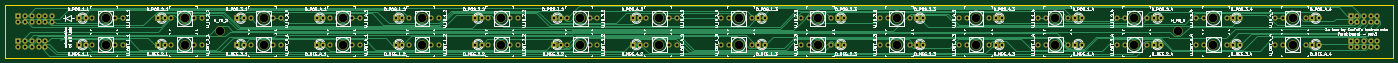
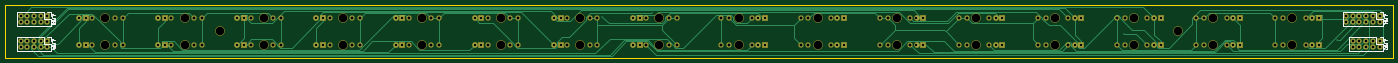
Circuit board: 11 layer files. Board 526.0 x 20.0 mm.
- bottom_copper: 1u_complex_bus_frontboard-B.Cu.gbr (37440 bytes)
- bottom_mask: 1u_complex_bus_frontboard-B.Mask.gbr (9379 bytes)
- paste: 1u_complex_bus_frontboard-B.Paste.gbr (4000 bytes)
- bottom_silk: 1u_complex_bus_frontboard-B.SilkS.gbr (6111 bytes)
- outline: 1u_complex_bus_frontboard-Edge.Cuts.gbr (629 bytes)
- top_copper: 1u_complex_bus_frontboard-F.Cu.gbr (40005 bytes)
- top_mask: 1u_complex_bus_frontboard-F.Mask.gbr (9379 bytes)
- paste: 1u_complex_bus_frontboard-F.Paste.gbr (4000 bytes)
- top_silk: 1u_complex_bus_frontboard-F.SilkS.gbr (155595 bytes)
- drill: 1u_complex_bus_frontboard-NPTH.drl (598 bytes)
- drill: 1u_complex_bus_frontboard-PTH.drl (3464 bytes)

=== bottom_copper: 1u_complex_bus_frontboard-B.Cu.gbr (37440 bytes, source omitted) ===
=== bottom_mask: 1u_complex_bus_frontboard-B.Mask.gbr (9379 bytes, source omitted) ===
=== paste: 1u_complex_bus_frontboard-B.Paste.gbr ===
G04 #@! TF.GenerationSoftware,KiCad,Pcbnew,(5.0.0)*
G04 #@! TF.CreationDate,2019-01-11T14:00:02+01:00*
G04 #@! TF.ProjectId,1u_complex_bus_frontboard,31755F636F6D706C65785F6275735F66,rev?*
G04 #@! TF.SameCoordinates,Original*
G04 #@! TF.FileFunction,Paste,Bot*
G04 #@! TF.FilePolarity,Positive*
%FSLAX46Y46*%
G04 Gerber Fmt 4.6, Leading zero omitted, Abs format (unit mm)*
G04 Created by KiCad (PCBNEW (5.0.0)) date 01/11/19 14:00:02*
%MOMM*%
%LPD*%
G01*
G04 APERTURE LIST*
%ADD10C,1.648460*%
G04 APERTURE END LIST*
D10*
G04 #@! TO.C,U_IN_2_1*
X74499860Y-5000000D03*
X71497580Y-5000000D03*
X63001280Y-5000000D03*
G04 #@! TD*
G04 #@! TO.C,U_IN_2_3*
X301500140Y-5000000D03*
X304502420Y-5000000D03*
X312998720Y-5000000D03*
G04 #@! TD*
G04 #@! TO.C,U_IN_4_2*
X254499860Y-5000000D03*
X251497580Y-5000000D03*
X243001280Y-5000000D03*
G04 #@! TD*
G04 #@! TO.C,U_IN_1_3*
X282998720Y-5000000D03*
X274502420Y-5000000D03*
X271500140Y-5000000D03*
G04 #@! TD*
G04 #@! TO.C,U_OUT_1_1*
X44499860Y-15000000D03*
X41497580Y-15000000D03*
X33001280Y-15000000D03*
G04 #@! TD*
G04 #@! TO.C,U_IN_1_2*
X164499860Y-5000000D03*
X161497580Y-5000000D03*
X153001280Y-5000000D03*
G04 #@! TD*
G04 #@! TO.C,U_IN_2_2*
X183001280Y-5000000D03*
X191497580Y-5000000D03*
X194499860Y-5000000D03*
G04 #@! TD*
G04 #@! TO.C,U_IN_2_4*
X432998720Y-5000000D03*
X424502420Y-5000000D03*
X421500140Y-5000000D03*
G04 #@! TD*
G04 #@! TO.C,U_IN_3_1*
X93001280Y-5000000D03*
X101497580Y-5000000D03*
X104499860Y-5000000D03*
G04 #@! TD*
G04 #@! TO.C,U_IN_3_2*
X213001280Y-5000000D03*
X221497580Y-5000000D03*
X224499860Y-5000000D03*
G04 #@! TD*
G04 #@! TO.C,U_IN_3_3*
X331500140Y-5000000D03*
X334502420Y-5000000D03*
X342998720Y-5000000D03*
G04 #@! TD*
G04 #@! TO.C,U_IN_3_4*
X451500140Y-5000000D03*
X454502420Y-5000000D03*
X462998720Y-5000000D03*
G04 #@! TD*
G04 #@! TO.C,U_IN_4_1*
X123001280Y-5000000D03*
X131497580Y-5000000D03*
X134499860Y-5000000D03*
G04 #@! TD*
G04 #@! TO.C,U_IN_4_3*
X372998720Y-5000000D03*
X364502420Y-5000000D03*
X361500140Y-5000000D03*
G04 #@! TD*
G04 #@! TO.C,U_IN_4_4*
X492998720Y-5000000D03*
X484502420Y-5000000D03*
X481500140Y-5000000D03*
G04 #@! TD*
G04 #@! TO.C,U_OUT_1_3*
X271500140Y-15000000D03*
X274502420Y-15000000D03*
X282998720Y-15000000D03*
G04 #@! TD*
G04 #@! TO.C,U_OUT_1_4*
X402998720Y-15000000D03*
X394502420Y-15000000D03*
X391500140Y-15000000D03*
G04 #@! TD*
G04 #@! TO.C,U_OUT_1_2*
X153001280Y-15000000D03*
X161497580Y-15000000D03*
X164499860Y-15000000D03*
G04 #@! TD*
G04 #@! TO.C,U_OUT_2_2*
X194499860Y-15000000D03*
X191497580Y-15000000D03*
X183001280Y-15000000D03*
G04 #@! TD*
G04 #@! TO.C,U_OUT_2_4*
X432998720Y-15000000D03*
X424502420Y-15000000D03*
X421500140Y-15000000D03*
G04 #@! TD*
G04 #@! TO.C,U_OUT_3_1*
X104499860Y-15000000D03*
X101497580Y-15000000D03*
X93001280Y-15000000D03*
G04 #@! TD*
G04 #@! TO.C,U_OUT_3_2*
X224499860Y-15000000D03*
X221497580Y-15000000D03*
X213001280Y-15000000D03*
G04 #@! TD*
G04 #@! TO.C,U_OUT_3_3*
X342998720Y-15000000D03*
X334502420Y-15000000D03*
X331500140Y-15000000D03*
G04 #@! TD*
G04 #@! TO.C,U_OUT_3_4*
X451500140Y-15000000D03*
X454502420Y-15000000D03*
X462998720Y-15000000D03*
G04 #@! TD*
G04 #@! TO.C,U_OUT_2_3*
X301500140Y-15000000D03*
X304502420Y-15000000D03*
X312998720Y-15000000D03*
G04 #@! TD*
G04 #@! TO.C,U_OUT_4_1*
X123001280Y-15000000D03*
X131497580Y-15000000D03*
X134499860Y-15000000D03*
G04 #@! TD*
G04 #@! TO.C,U_OUT_4_2*
X254499860Y-15000000D03*
X251497580Y-15000000D03*
X243001280Y-15000000D03*
G04 #@! TD*
G04 #@! TO.C,U_OUT_4_3*
X372998720Y-15000000D03*
X364502420Y-15000000D03*
X361500140Y-15000000D03*
G04 #@! TD*
G04 #@! TO.C,U_OUT_2_1*
X63001280Y-15000000D03*
X71497580Y-15000000D03*
X74499860Y-15000000D03*
G04 #@! TD*
G04 #@! TO.C,U_OUT_4_4*
X481500140Y-15000000D03*
X484502420Y-15000000D03*
X492998720Y-15000000D03*
G04 #@! TD*
G04 #@! TO.C,U_IN_1_1*
X44499860Y-5000000D03*
X41497580Y-5000000D03*
X33001280Y-5000000D03*
G04 #@! TD*
G04 #@! TO.C,U_IN_1_4*
X402998720Y-5000000D03*
X394502420Y-5000000D03*
X391500140Y-5000000D03*
G04 #@! TD*
M02*

=== bottom_silk: 1u_complex_bus_frontboard-B.SilkS.gbr ===
G04 #@! TF.GenerationSoftware,KiCad,Pcbnew,(5.0.0)*
G04 #@! TF.CreationDate,2019-01-11T14:00:02+01:00*
G04 #@! TF.ProjectId,1u_complex_bus_frontboard,31755F636F6D706C65785F6275735F66,rev?*
G04 #@! TF.SameCoordinates,Original*
G04 #@! TF.FileFunction,Legend,Bot*
G04 #@! TF.FilePolarity,Positive*
%FSLAX46Y46*%
G04 Gerber Fmt 4.6, Leading zero omitted, Abs format (unit mm)*
G04 Created by KiCad (PCBNEW (5.0.0)) date 01/11/19 14:00:02*
%MOMM*%
%LPD*%
G01*
G04 APERTURE LIST*
%ADD10C,0.120000*%
%ADD11C,0.150000*%
G04 APERTURE END LIST*
D10*
G04 #@! TO.C,J_FB2*
X3670000Y-12170000D02*
X3670000Y-13500000D01*
X5000000Y-12170000D02*
X3670000Y-12170000D01*
X3670000Y-14770000D02*
X3670000Y-17370000D01*
X6270000Y-14770000D02*
X3670000Y-14770000D01*
X6270000Y-12170000D02*
X6270000Y-14770000D01*
X3670000Y-17370000D02*
X16490000Y-17370000D01*
X6270000Y-12170000D02*
X16490000Y-12170000D01*
X16490000Y-12170000D02*
X16490000Y-17370000D01*
G04 #@! TO.C,J_FB3*
X521490000Y-2670000D02*
X521490000Y-7870000D01*
X511270000Y-2670000D02*
X521490000Y-2670000D01*
X508670000Y-7870000D02*
X521490000Y-7870000D01*
X511270000Y-2670000D02*
X511270000Y-5270000D01*
X511270000Y-5270000D02*
X508670000Y-5270000D01*
X508670000Y-5270000D02*
X508670000Y-7870000D01*
X510000000Y-2670000D02*
X508670000Y-2670000D01*
X508670000Y-2670000D02*
X508670000Y-4000000D01*
G04 #@! TO.C,J_FB4*
X521490000Y-12170000D02*
X521490000Y-17370000D01*
X511270000Y-12170000D02*
X521490000Y-12170000D01*
X508670000Y-17370000D02*
X521490000Y-17370000D01*
X511270000Y-12170000D02*
X511270000Y-14770000D01*
X511270000Y-14770000D02*
X508670000Y-14770000D01*
X508670000Y-14770000D02*
X508670000Y-17370000D01*
X510000000Y-12170000D02*
X508670000Y-12170000D01*
X508670000Y-12170000D02*
X508670000Y-13500000D01*
G04 #@! TO.C,J_FB1*
X19030000Y-2670000D02*
X19030000Y-7870000D01*
X6270000Y-2670000D02*
X19030000Y-2670000D01*
X3670000Y-7870000D02*
X19030000Y-7870000D01*
X6270000Y-2670000D02*
X6270000Y-5270000D01*
X6270000Y-5270000D02*
X3670000Y-5270000D01*
X3670000Y-5270000D02*
X3670000Y-7870000D01*
X5000000Y-2670000D02*
X3670000Y-2670000D01*
X3670000Y-2670000D02*
X3670000Y-4000000D01*
G04 #@! TO.C,J_FB2*
D11*
X2122380Y-13127142D02*
X2836666Y-13127142D01*
X2979523Y-13079523D01*
X3074761Y-12984285D01*
X3122380Y-12841428D01*
X3122380Y-12746190D01*
X3217619Y-13365238D02*
X3217619Y-14127142D01*
X2598571Y-14698571D02*
X2598571Y-14365238D01*
X3122380Y-14365238D02*
X2122380Y-14365238D01*
X2122380Y-14841428D01*
X2598571Y-15555714D02*
X2646190Y-15698571D01*
X2693809Y-15746190D01*
X2789047Y-15793809D01*
X2931904Y-15793809D01*
X3027142Y-15746190D01*
X3074761Y-15698571D01*
X3122380Y-15603333D01*
X3122380Y-15222380D01*
X2122380Y-15222380D01*
X2122380Y-15555714D01*
X2170000Y-15650952D01*
X2217619Y-15698571D01*
X2312857Y-15746190D01*
X2408095Y-15746190D01*
X2503333Y-15698571D01*
X2550952Y-15650952D01*
X2598571Y-15555714D01*
X2598571Y-15222380D01*
X2217619Y-16174761D02*
X2170000Y-16222380D01*
X2122380Y-16317619D01*
X2122380Y-16555714D01*
X2170000Y-16650952D01*
X2217619Y-16698571D01*
X2312857Y-16746190D01*
X2408095Y-16746190D01*
X2550952Y-16698571D01*
X3122380Y-16127142D01*
X3122380Y-16746190D01*
G04 #@! TO.C,J_FB3*
X507122380Y-3627142D02*
X507836666Y-3627142D01*
X507979523Y-3579523D01*
X508074761Y-3484285D01*
X508122380Y-3341428D01*
X508122380Y-3246190D01*
X508217619Y-3865238D02*
X508217619Y-4627142D01*
X507598571Y-5198571D02*
X507598571Y-4865238D01*
X508122380Y-4865238D02*
X507122380Y-4865238D01*
X507122380Y-5341428D01*
X507598571Y-6055714D02*
X507646190Y-6198571D01*
X507693809Y-6246190D01*
X507789047Y-6293809D01*
X507931904Y-6293809D01*
X508027142Y-6246190D01*
X508074761Y-6198571D01*
X508122380Y-6103333D01*
X508122380Y-5722380D01*
X507122380Y-5722380D01*
X507122380Y-6055714D01*
X507170000Y-6150952D01*
X507217619Y-6198571D01*
X507312857Y-6246190D01*
X507408095Y-6246190D01*
X507503333Y-6198571D01*
X507550952Y-6150952D01*
X507598571Y-6055714D01*
X507598571Y-5722380D01*
X507122380Y-6627142D02*
X507122380Y-7246190D01*
X507503333Y-6912857D01*
X507503333Y-7055714D01*
X507550952Y-7150952D01*
X507598571Y-7198571D01*
X507693809Y-7246190D01*
X507931904Y-7246190D01*
X508027142Y-7198571D01*
X508074761Y-7150952D01*
X508122380Y-7055714D01*
X508122380Y-6770000D01*
X508074761Y-6674761D01*
X508027142Y-6627142D01*
G04 #@! TO.C,J_FB4*
X507122380Y-13127142D02*
X507836666Y-13127142D01*
X507979523Y-13079523D01*
X508074761Y-12984285D01*
X508122380Y-12841428D01*
X508122380Y-12746190D01*
X508217619Y-13365238D02*
X508217619Y-14127142D01*
X507598571Y-14698571D02*
X507598571Y-14365238D01*
X508122380Y-14365238D02*
X507122380Y-14365238D01*
X507122380Y-14841428D01*
X507598571Y-15555714D02*
X507646190Y-15698571D01*
X507693809Y-15746190D01*
X507789047Y-15793809D01*
X507931904Y-15793809D01*
X508027142Y-15746190D01*
X508074761Y-15698571D01*
X508122380Y-15603333D01*
X508122380Y-15222380D01*
X507122380Y-15222380D01*
X507122380Y-15555714D01*
X507170000Y-15650952D01*
X507217619Y-15698571D01*
X507312857Y-15746190D01*
X507408095Y-15746190D01*
X507503333Y-15698571D01*
X507550952Y-15650952D01*
X507598571Y-15555714D01*
X507598571Y-15222380D01*
X507455714Y-16650952D02*
X508122380Y-16650952D01*
X507074761Y-16412857D02*
X507789047Y-16174761D01*
X507789047Y-16793809D01*
G04 #@! TO.C,J_FB1*
X2122380Y-3627142D02*
X2836666Y-3627142D01*
X2979523Y-3579523D01*
X3074761Y-3484285D01*
X3122380Y-3341428D01*
X3122380Y-3246190D01*
X3217619Y-3865238D02*
X3217619Y-4627142D01*
X2598571Y-5198571D02*
X2598571Y-4865238D01*
X3122380Y-4865238D02*
X2122380Y-4865238D01*
X2122380Y-5341428D01*
X2598571Y-6055714D02*
X2646190Y-6198571D01*
X2693809Y-6246190D01*
X2789047Y-6293809D01*
X2931904Y-6293809D01*
X3027142Y-6246190D01*
X3074761Y-6198571D01*
X3122380Y-6103333D01*
X3122380Y-5722380D01*
X2122380Y-5722380D01*
X2122380Y-6055714D01*
X2170000Y-6150952D01*
X2217619Y-6198571D01*
X2312857Y-6246190D01*
X2408095Y-6246190D01*
X2503333Y-6198571D01*
X2550952Y-6150952D01*
X2598571Y-6055714D01*
X2598571Y-5722380D01*
X3122380Y-7246190D02*
X3122380Y-6674761D01*
X3122380Y-6960476D02*
X2122380Y-6960476D01*
X2265238Y-6865238D01*
X2360476Y-6770000D01*
X2408095Y-6674761D01*
G04 #@! TD*
M02*

=== outline: 1u_complex_bus_frontboard-Edge.Cuts.gbr ===
G04 #@! TF.GenerationSoftware,KiCad,Pcbnew,(5.0.0)*
G04 #@! TF.CreationDate,2019-01-11T14:00:02+01:00*
G04 #@! TF.ProjectId,1u_complex_bus_frontboard,31755F636F6D706C65785F6275735F66,rev?*
G04 #@! TF.SameCoordinates,Original*
G04 #@! TF.FileFunction,Profile,NP*
%FSLAX46Y46*%
G04 Gerber Fmt 4.6, Leading zero omitted, Abs format (unit mm)*
G04 Created by KiCad (PCBNEW (5.0.0)) date 01/11/19 14:00:02*
%MOMM*%
%LPD*%
G01*
G04 APERTURE LIST*
%ADD10C,0.200000*%
G04 APERTURE END LIST*
D10*
X526000000Y0D02*
X0Y0D01*
X526000000Y-20000000D02*
X526000000Y0D01*
X0Y-20000000D02*
X526000000Y-20000000D01*
X0Y0D02*
X0Y-20000000D01*
M02*

=== top_copper: 1u_complex_bus_frontboard-F.Cu.gbr (40005 bytes, source omitted) ===
=== top_mask: 1u_complex_bus_frontboard-F.Mask.gbr (9379 bytes, source omitted) ===
=== paste: 1u_complex_bus_frontboard-F.Paste.gbr ===
G04 #@! TF.GenerationSoftware,KiCad,Pcbnew,(5.0.0)*
G04 #@! TF.CreationDate,2019-01-11T14:00:02+01:00*
G04 #@! TF.ProjectId,1u_complex_bus_frontboard,31755F636F6D706C65785F6275735F66,rev?*
G04 #@! TF.SameCoordinates,Original*
G04 #@! TF.FileFunction,Paste,Top*
G04 #@! TF.FilePolarity,Positive*
%FSLAX46Y46*%
G04 Gerber Fmt 4.6, Leading zero omitted, Abs format (unit mm)*
G04 Created by KiCad (PCBNEW (5.0.0)) date 01/11/19 14:00:02*
%MOMM*%
%LPD*%
G01*
G04 APERTURE LIST*
%ADD10C,1.648460*%
G04 APERTURE END LIST*
D10*
G04 #@! TO.C,U_IN_2_1*
X74499860Y-5000000D03*
X71497580Y-5000000D03*
X63001280Y-5000000D03*
G04 #@! TD*
G04 #@! TO.C,U_IN_2_3*
X301500140Y-5000000D03*
X304502420Y-5000000D03*
X312998720Y-5000000D03*
G04 #@! TD*
G04 #@! TO.C,U_IN_4_2*
X254499860Y-5000000D03*
X251497580Y-5000000D03*
X243001280Y-5000000D03*
G04 #@! TD*
G04 #@! TO.C,U_IN_1_3*
X282998720Y-5000000D03*
X274502420Y-5000000D03*
X271500140Y-5000000D03*
G04 #@! TD*
G04 #@! TO.C,U_OUT_1_1*
X44499860Y-15000000D03*
X41497580Y-15000000D03*
X33001280Y-15000000D03*
G04 #@! TD*
G04 #@! TO.C,U_IN_1_2*
X164499860Y-5000000D03*
X161497580Y-5000000D03*
X153001280Y-5000000D03*
G04 #@! TD*
G04 #@! TO.C,U_IN_2_2*
X183001280Y-5000000D03*
X191497580Y-5000000D03*
X194499860Y-5000000D03*
G04 #@! TD*
G04 #@! TO.C,U_IN_2_4*
X432998720Y-5000000D03*
X424502420Y-5000000D03*
X421500140Y-5000000D03*
G04 #@! TD*
G04 #@! TO.C,U_IN_3_1*
X93001280Y-5000000D03*
X101497580Y-5000000D03*
X104499860Y-5000000D03*
G04 #@! TD*
G04 #@! TO.C,U_IN_3_2*
X213001280Y-5000000D03*
X221497580Y-5000000D03*
X224499860Y-5000000D03*
G04 #@! TD*
G04 #@! TO.C,U_IN_3_3*
X331500140Y-5000000D03*
X334502420Y-5000000D03*
X342998720Y-5000000D03*
G04 #@! TD*
G04 #@! TO.C,U_IN_3_4*
X451500140Y-5000000D03*
X454502420Y-5000000D03*
X462998720Y-5000000D03*
G04 #@! TD*
G04 #@! TO.C,U_IN_4_1*
X123001280Y-5000000D03*
X131497580Y-5000000D03*
X134499860Y-5000000D03*
G04 #@! TD*
G04 #@! TO.C,U_IN_4_3*
X372998720Y-5000000D03*
X364502420Y-5000000D03*
X361500140Y-5000000D03*
G04 #@! TD*
G04 #@! TO.C,U_IN_4_4*
X492998720Y-5000000D03*
X484502420Y-5000000D03*
X481500140Y-5000000D03*
G04 #@! TD*
G04 #@! TO.C,U_OUT_1_3*
X271500140Y-15000000D03*
X274502420Y-15000000D03*
X282998720Y-15000000D03*
G04 #@! TD*
G04 #@! TO.C,U_OUT_1_4*
X402998720Y-15000000D03*
X394502420Y-15000000D03*
X391500140Y-15000000D03*
G04 #@! TD*
G04 #@! TO.C,U_OUT_1_2*
X153001280Y-15000000D03*
X161497580Y-15000000D03*
X164499860Y-15000000D03*
G04 #@! TD*
G04 #@! TO.C,U_OUT_2_2*
X194499860Y-15000000D03*
X191497580Y-15000000D03*
X183001280Y-15000000D03*
G04 #@! TD*
G04 #@! TO.C,U_OUT_2_4*
X432998720Y-15000000D03*
X424502420Y-15000000D03*
X421500140Y-15000000D03*
G04 #@! TD*
G04 #@! TO.C,U_OUT_3_1*
X104499860Y-15000000D03*
X101497580Y-15000000D03*
X93001280Y-15000000D03*
G04 #@! TD*
G04 #@! TO.C,U_OUT_3_2*
X224499860Y-15000000D03*
X221497580Y-15000000D03*
X213001280Y-15000000D03*
G04 #@! TD*
G04 #@! TO.C,U_OUT_3_3*
X342998720Y-15000000D03*
X334502420Y-15000000D03*
X331500140Y-15000000D03*
G04 #@! TD*
G04 #@! TO.C,U_OUT_3_4*
X451500140Y-15000000D03*
X454502420Y-15000000D03*
X462998720Y-15000000D03*
G04 #@! TD*
G04 #@! TO.C,U_OUT_2_3*
X301500140Y-15000000D03*
X304502420Y-15000000D03*
X312998720Y-15000000D03*
G04 #@! TD*
G04 #@! TO.C,U_OUT_4_1*
X123001280Y-15000000D03*
X131497580Y-15000000D03*
X134499860Y-15000000D03*
G04 #@! TD*
G04 #@! TO.C,U_OUT_4_2*
X254499860Y-15000000D03*
X251497580Y-15000000D03*
X243001280Y-15000000D03*
G04 #@! TD*
G04 #@! TO.C,U_OUT_4_3*
X372998720Y-15000000D03*
X364502420Y-15000000D03*
X361500140Y-15000000D03*
G04 #@! TD*
G04 #@! TO.C,U_OUT_2_1*
X63001280Y-15000000D03*
X71497580Y-15000000D03*
X74499860Y-15000000D03*
G04 #@! TD*
G04 #@! TO.C,U_OUT_4_4*
X481500140Y-15000000D03*
X484502420Y-15000000D03*
X492998720Y-15000000D03*
G04 #@! TD*
G04 #@! TO.C,U_IN_1_1*
X44499860Y-5000000D03*
X41497580Y-5000000D03*
X33001280Y-5000000D03*
G04 #@! TD*
G04 #@! TO.C,U_IN_1_4*
X402998720Y-5000000D03*
X394502420Y-5000000D03*
X391500140Y-5000000D03*
G04 #@! TD*
M02*

=== top_silk: 1u_complex_bus_frontboard-F.SilkS.gbr (155595 bytes, source omitted) ===
=== drill: 1u_complex_bus_frontboard-NPTH.drl ===
M48
INCH,TZ
T1C0.1260
%
G90
G05
T1
X3.8583Y-0.5906
X15.6693Y-0.5906
X15.6693Y-0.1969
X19.2126Y-0.1969
X16.8504Y-0.1969
X6.2205Y-0.1969
X2.6772Y-0.5906
X6.2205Y-0.5906
X14.4882Y-0.1969
X2.6772Y-0.1969
X10.9449Y-0.1969
X7.4016Y-0.5906
X13.3071Y-0.5906
X8.5827Y-0.1969
X9.7638Y-0.1969
X1.4961Y-0.5906
X14.4882Y-0.5906
X17.5Y-0.3937
X7.4016Y-0.1969
X12.126Y-0.1969
X10.9449Y-0.5906
X5.0394Y-0.5906
X18.0315Y-0.1969
X8.5827Y-0.5906
X18.0315Y-0.5906
X9.7638Y-0.5906
X13.3071Y-0.1969
X16.8504Y-0.5906
X12.126Y-0.5906
X1.4961Y-0.1969
X3.8583Y-0.1969
X5.0394Y-0.1969
X19.2126Y-0.5906
X3.2087Y-0.3937
T0
M30

=== drill: 1u_complex_bus_frontboard-PTH.drl ===
M48
INCH,TZ
T1C0.0157
T2C0.0354
T3C0.0394
T4C0.0433
%
G90
G05
T1
X0.8345Y-0.5167
X4.01Y-0.4275
X11.0523Y-0.121
X11.8025Y-0.1749
T2
X9.3701Y-0.1969
X9.4701Y-0.1969
X7.0079Y-0.1969
X7.1079Y-0.1969
X13.6024Y-0.5906
X13.7024Y-0.5906
X18.3268Y-0.1969
X18.4268Y-0.1969
X12.4213Y-0.5906
X12.5213Y-0.5906
X2.2835Y-0.1969
X2.3835Y-0.1969
X3.4646Y-0.5906
X3.5646Y-0.5906
X18.3268Y-0.5906
X18.4268Y-0.5906
X8.189Y-0.1969
X8.289Y-0.1969
X15.9646Y-0.1969
X16.0646Y-0.1969
X3.4646Y-0.1969
X3.5646Y-0.1969
X1.1024Y-0.5906
X1.2024Y-0.5906
X4.6457Y-0.5906
X4.7457Y-0.5906
X11.2402Y-0.5906
X11.3402Y-0.5906
X15.9646Y-0.5906
X16.0646Y-0.5906
X17.1457Y-0.5906
X17.2457Y-0.5906
X14.7835Y-0.1969
X14.8835Y-0.1969
X12.4213Y-0.1969
X12.5213Y-0.1969
X1.1024Y-0.1969
X1.2024Y-0.1969
X17.1457Y-0.1969
X17.2457Y-0.1969
X8.189Y-0.5906
X8.289Y-0.5906
X19.5079Y-0.5906
X19.6079Y-0.5906
X4.6457Y-0.1969
X4.7457Y-0.1969
X5.8268Y-0.5906
X5.9268Y-0.5906
X13.6024Y-0.1969
X13.7024Y-0.1969
X9.3701Y-0.5906
X9.4701Y-0.5906
X19.5079Y-0.1969
X19.6079Y-0.1969
X2.2835Y-0.5906
X2.3835Y-0.5906
X14.7835Y-0.5906
X14.8835Y-0.5906
X11.2402Y-0.1969
X11.3402Y-0.1969
X5.8268Y-0.1969
X5.9268Y-0.1969
X7.0079Y-0.5906
X7.1079Y-0.5906
T3
X20.0787Y-0.1575
X20.0787Y-0.2575
X20.1787Y-0.1575
X20.1787Y-0.2575
X20.2787Y-0.1575
X20.2787Y-0.2575
X20.3787Y-0.1575
X20.3787Y-0.2575
X20.4787Y-0.1575
X20.4787Y-0.2575
X20.0787Y-0.5315
X20.0787Y-0.6315
X20.1787Y-0.5315
X20.1787Y-0.6315
X20.2787Y-0.5315
X20.2787Y-0.6315
X20.3787Y-0.5315
X20.3787Y-0.6315
X20.4787Y-0.5315
X20.4787Y-0.6315
X0.1969Y-0.5315
X0.1969Y-0.6315
X0.2969Y-0.5315
X0.2969Y-0.6315
X0.3969Y-0.5315
X0.3969Y-0.6315
X0.4969Y-0.5315
X0.4969Y-0.6315
X0.5969Y-0.5315
X0.5969Y-0.6315
X0.1969Y-0.1575
X0.1969Y-0.2575
X0.2969Y-0.1575
X0.2969Y-0.2575
X0.3969Y-0.1575
X0.3969Y-0.2575
X0.4969Y-0.1575
X0.4969Y-0.2575
X0.5969Y-0.1575
X0.5969Y-0.2575
X0.6969Y-0.1575
X0.6969Y-0.2575
T4
X4.8426Y-0.5906
X5.1771Y-0.5906
X5.2953Y-0.5906
X17.7756Y-0.1969
X17.8938Y-0.1969
X18.2283Y-0.1969
X8.3859Y-0.5906
X8.7204Y-0.5906
X8.8386Y-0.5906
X17.7756Y-0.5906
X17.8938Y-0.5906
X18.2283Y-0.5906
X9.567Y-0.5906
X9.9015Y-0.5906
X10.0197Y-0.5906
X13.0512Y-0.1969
X13.1694Y-0.1969
X13.5039Y-0.1969
X16.5945Y-0.5906
X16.7127Y-0.5906
X17.0472Y-0.5906
X11.8701Y-0.5906
X11.9883Y-0.5906
X12.3228Y-0.5906
X1.2993Y-0.1969
X1.6338Y-0.1969
X1.752Y-0.1969
X3.6615Y-0.1969
X3.996Y-0.1969
X4.1142Y-0.1969
X4.8426Y-0.1969
X5.1771Y-0.1969
X5.2953Y-0.1969
X18.9567Y-0.5906
X19.0749Y-0.5906
X19.4094Y-0.5906
X3.6615Y-0.5906
X3.996Y-0.5906
X4.1142Y-0.5906
X15.4134Y-0.5906
X15.5316Y-0.5906
X15.8661Y-0.5906
X15.4134Y-0.1969
X15.5316Y-0.1969
X15.8661Y-0.1969
X18.9567Y-0.1969
X19.0749Y-0.1969
X19.4094Y-0.1969
X16.5945Y-0.1969
X16.7127Y-0.1969
X17.0472Y-0.1969
X6.0237Y-0.1969
X6.3582Y-0.1969
X6.4764Y-0.1969
X2.4804Y-0.5906
X2.8149Y-0.5906
X2.9331Y-0.5906
X6.0237Y-0.5906
X6.3582Y-0.5906
X6.4764Y-0.5906
X14.2323Y-0.1969
X14.3505Y-0.1969
X14.685Y-0.1969
X2.4804Y-0.1969
X2.8149Y-0.1969
X2.9331Y-0.1969
X10.689Y-0.1969
X10.8072Y-0.1969
X11.1417Y-0.1969
X7.2048Y-0.5906
X7.5393Y-0.5906
X7.6575Y-0.5906
X13.0512Y-0.5906
X13.1694Y-0.5906
X13.5039Y-0.5906
X8.3859Y-0.1969
X8.7204Y-0.1969
X8.8386Y-0.1969
X9.567Y-0.1969
X9.9015Y-0.1969
X10.0197Y-0.1969
X1.2993Y-0.5906
X1.6338Y-0.5906
X1.752Y-0.5906
X14.2323Y-0.5906
X14.3505Y-0.5906
X14.685Y-0.5906
X7.2048Y-0.1969
X7.5393Y-0.1969
X7.6575Y-0.1969
X11.8701Y-0.1969
X11.9883Y-0.1969
X12.3228Y-0.1969
X10.689Y-0.5906
X10.8072Y-0.5906
X11.1417Y-0.5906
T0
M30
